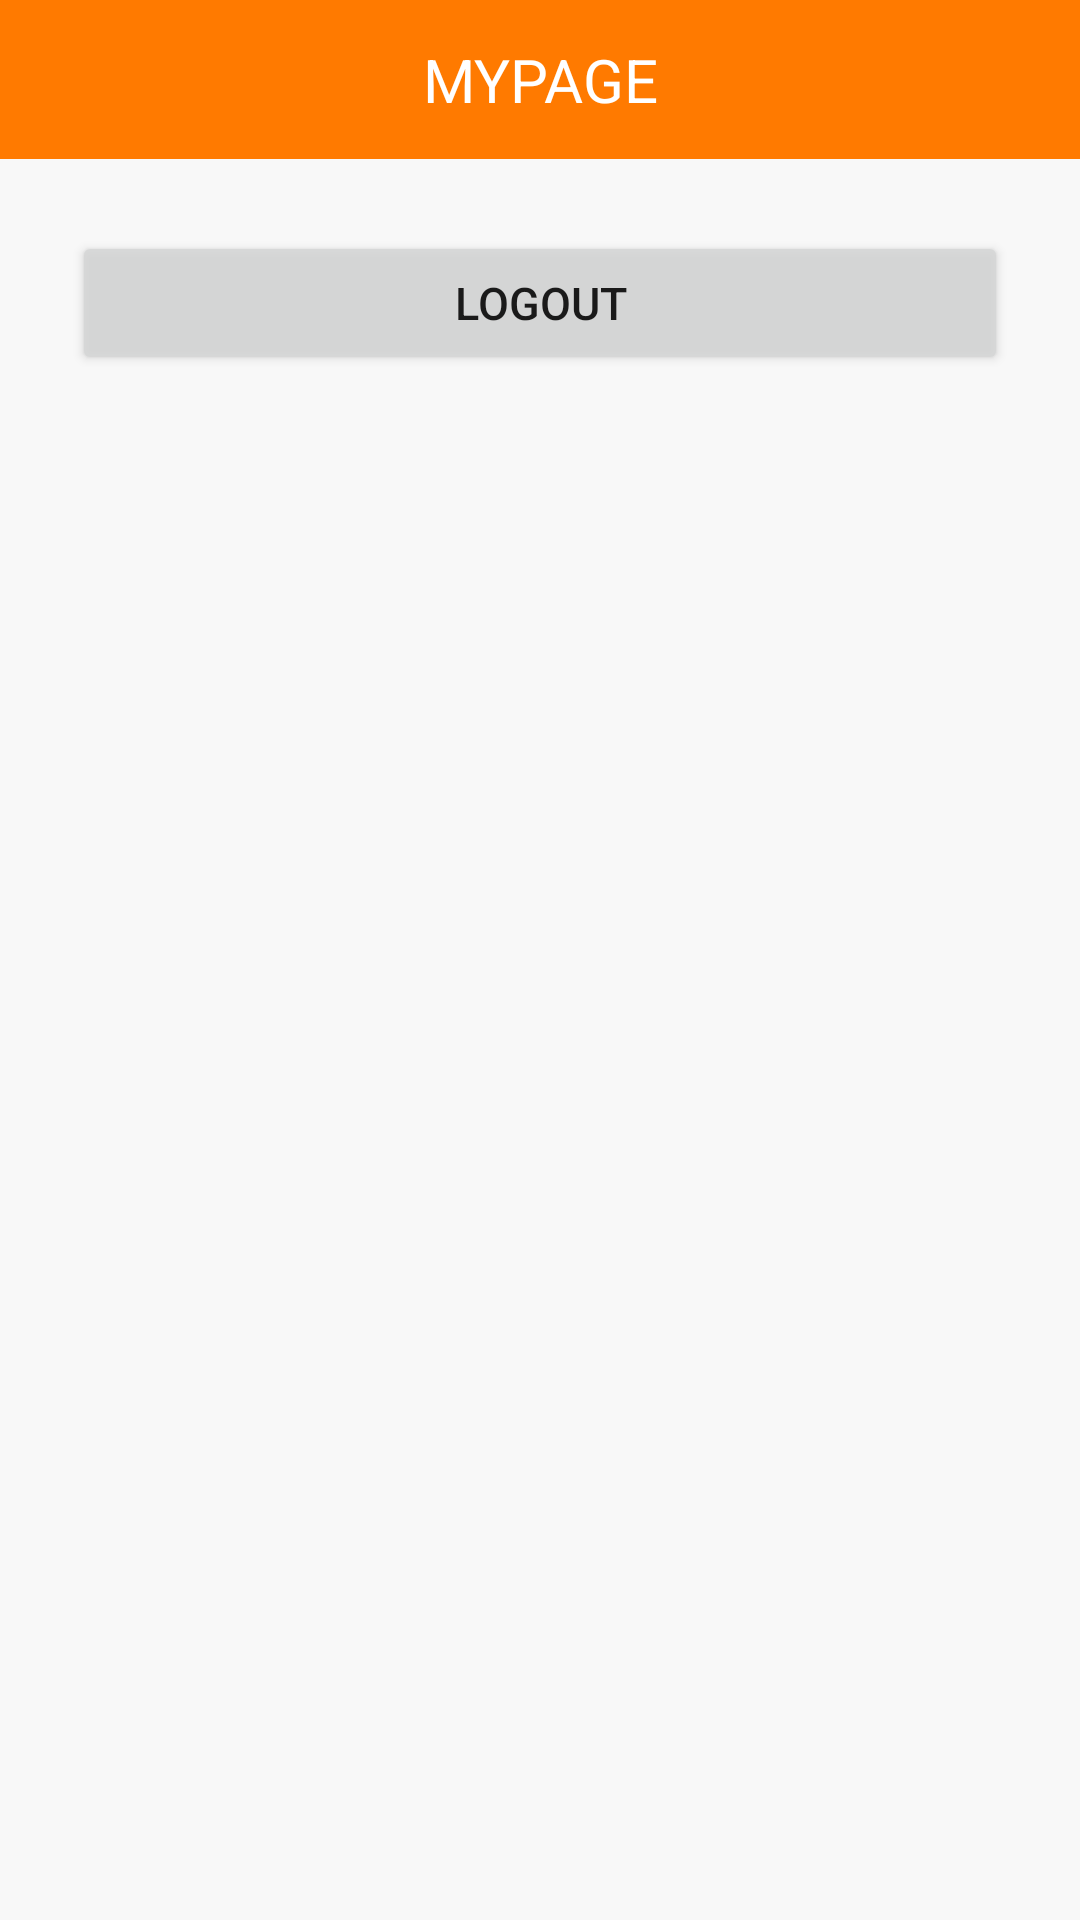

Produce the Android XML layout that renders to this screen, including the resource entries it uses.
<!-- AndroidManifest.xml: application theme Theme.YachtDiceV2 -->
<!-- res/layout/activity_mypage.xml -->
<?xml version="1.0" encoding="utf-8"?>
<androidx.constraintlayout.widget.ConstraintLayout xmlns:android="http://schemas.android.com/apk/res/android"
    xmlns:app="http://schemas.android.com/apk/res-auto"
    xmlns:tools="http://schemas.android.com/tools"
    android:layout_width="match_parent"
    android:layout_height="match_parent"
    android:background="#f8f8f8"
    tools:context=".activity.Mypage_Activity">


    
    <LinearLayout
        android:id="@+id/titlebar"
        android:layout_width="match_parent"
        android:layout_height="0dp"
        android:orientation="horizontal"
        app:layout_constraintTop_toTopOf="parent">

        <TextView
            android:id="@+id/Mypage"
            android:layout_width="match_parent"
            android:layout_height="53dp"
            android:background="#ff7a00"
            android:gravity="center"
            android:text="MYPAGE"
            android:textColor="#fff"
            android:textSize="20sp" />
    </LinearLayout>
    

    
    <LinearLayout
        android:id="@+id/contents"
        android:layout_width="match_parent"
        android:layout_height="630dp"
        android:orientation="vertical"
        android:padding="24dp"
        app:layout_constraintTop_toBottomOf="@+id/titlebar">

        <Button
            android:id="@+id/Logout"
            android:layout_width="match_parent"
            android:layout_height="wrap_content"
            android:layout_marginBottom="3dp"
            android:alpha="0.87"
            android:gravity="center"
            android:text="LOGOUT"
            android:textColor="#000"
            android:textSize="15sp" />
    </LinearLayout>
    

    <View
        android:id="@+id/view2"
        android:layout_width="match_parent"
        android:layout_height="1dp"
        android:background="#66bdbdbd"
        app:layout_constraintTop_toBottomOf="@+id/contents" />

    
    <LinearLayout
        android:layout_width="match_parent"
        android:layout_height="0dp"
        android:gravity="center"
        android:orientation="horizontal"
        app:layout_constraintTop_toBottomOf="@+id/view2">

        <Button
            android:id="@+id/Mypage_Close"
            android:layout_width="match_parent"
            android:layout_height="match_parent"
            android:background="#00000000"
            android:gravity="center"
            android:padding="16dp"
            android:text="확인"
            android:textColor="#ff7a00"
            android:textSize="15sp" />
    </LinearLayout>
    
</androidx.constraintlayout.widget.ConstraintLayout>
<!-- resources referenced by this layout -->
<resources>
  <style name="Theme.YachtDiceV2" parent="Base.Theme.YachtDiceV2" />
  <style name="Base.Theme.YachtDiceV2" parent="Theme.Material3.DayNight.NoActionBar">
          
          
      </style>
</resources>
